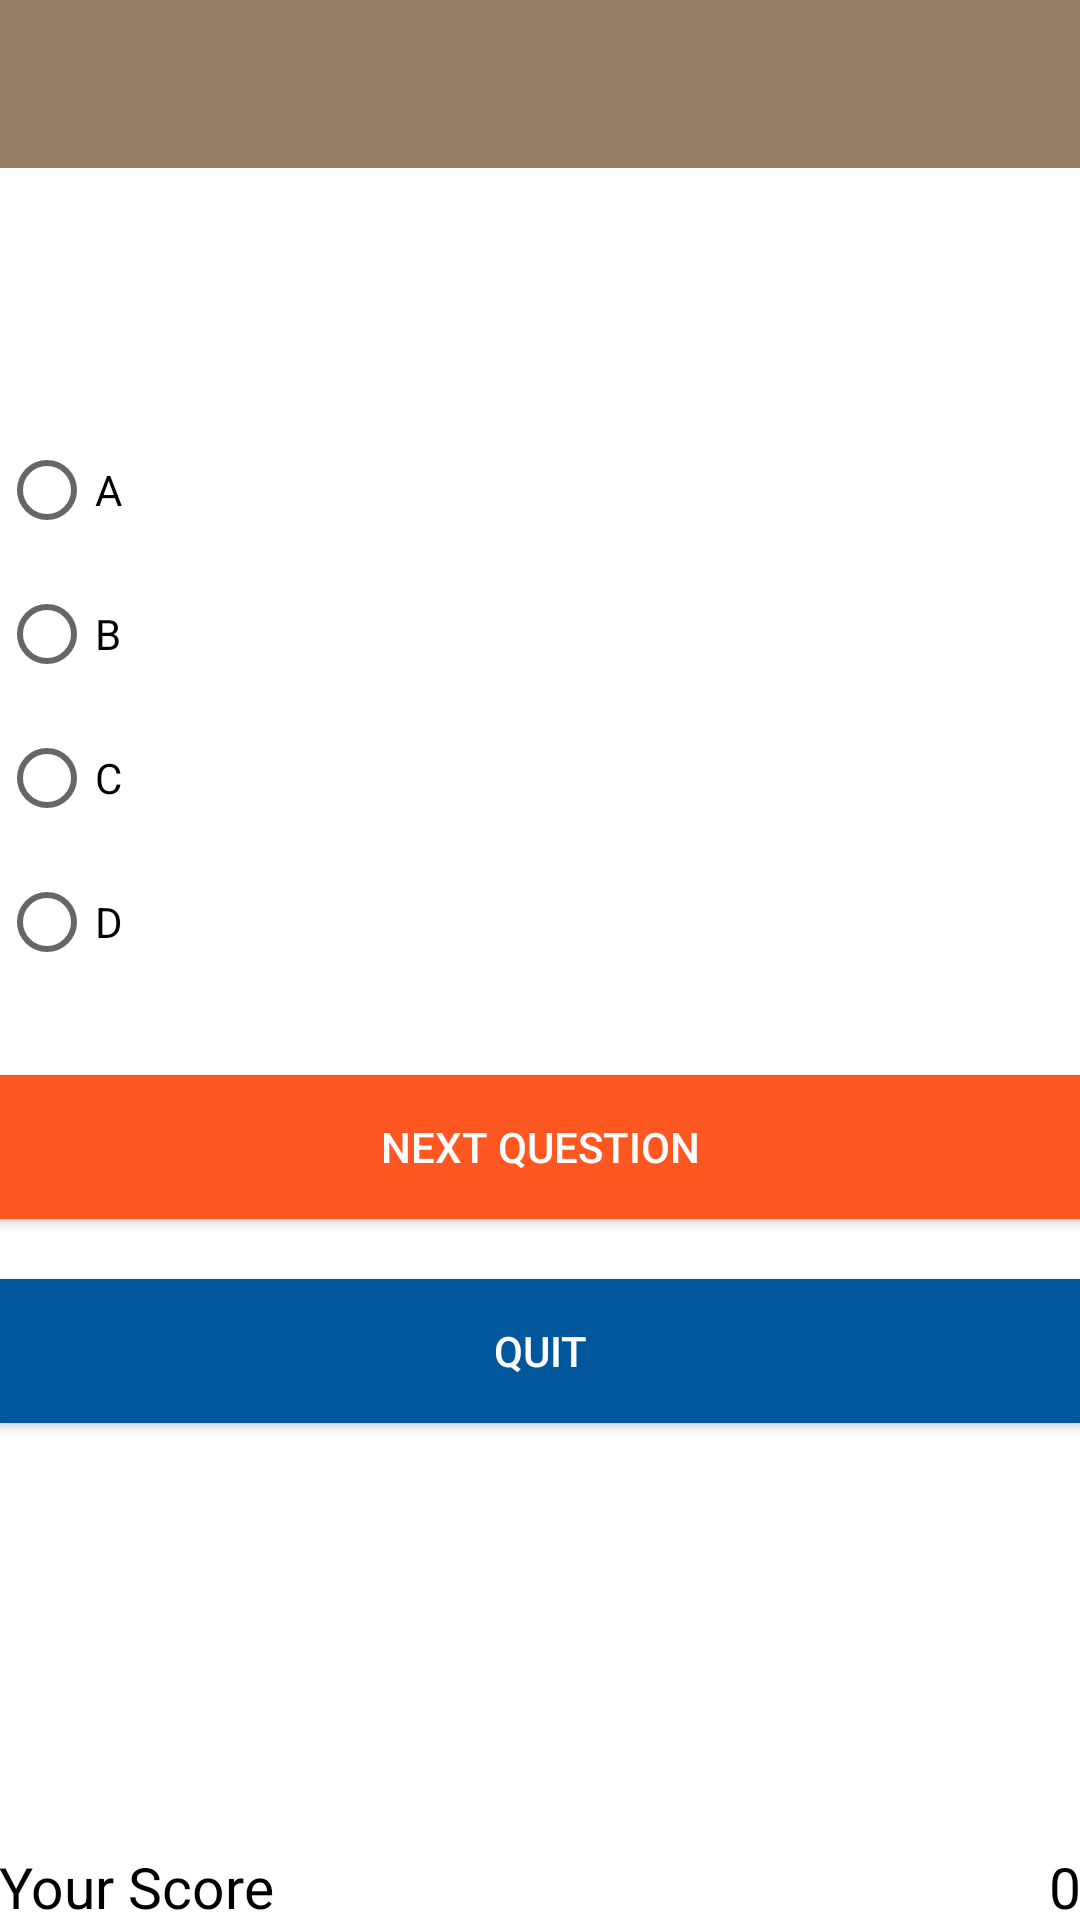

This screen was rendered from an Android layout file. Write that file and the resources it references.
<!-- AndroidManifest.xml: activity theme AppTheme.NoActionBar -->
<!-- res/layout/activity_analytic_article.xml -->
<androidx.constraintlayout.widget.ConstraintLayout xmlns:android="http://schemas.android.com/apk/res/android"
    xmlns:app="http://schemas.android.com/apk/res-auto"
    xmlns:tools="http://schemas.android.com/tools"
    android:layout_width="match_parent"
    android:layout_height="match_parent"
    app:layout_constraintLeft_toLeftOf="parent"
    app:layout_constraintRight_toRightOf="parent"
    app:layout_constraintTop_toTopOf="parent">

    <androidx.appcompat.widget.Toolbar
        android:id="@+id/toolbar_article_analytic"
        android:layout_width="0dp"
        android:layout_height="56dp"
        android:background="?attr/colorPrimary"
        android:theme="@style/ThemeOverlay.AppCompat.Dark.ActionBar"
        app:layout_constraintLeft_toLeftOf="parent"
        app:layout_constraintRight_toRightOf="parent"
        app:layout_constraintTop_toTopOf="parent" />


    <RelativeLayout xmlns:android="http://schemas.android.com/apk/res/android"
        xmlns:tools="http://schemas.android.com/tools"
        android:layout_width="match_parent"
        android:layout_height="match_parent"
        app:layout_constraintLeft_toLeftOf="@+id/toolbar_article_analytic"
        app:layout_constraintRight_toRightOf="@+id/toolbar_article_analytic"
        app:layout_constraintTop_toBottomOf="@+id/toolbar_article_analytic"
        app:layout_constraintStart_toStartOf="parent"
        app:layout_constraintEnd_toEndOf="parent"
        android:paddingBottom="@dimen/hiad_16_dp"
        android:paddingLeft="@dimen/hiad_16_dp"
        android:paddingRight="@dimen/hiad_16_dp"
        android:paddingTop="100dp">

        <TextView
            android:layout_width="wrap_content"
            android:layout_height="wrap_content"
            android:textAppearance="?android:attr/textAppearanceLarge"
            android:id="@+id/txt_question"
            android:layout_marginBottom="10dp"
            android:layout_alignParentLeft="true"
            android:layout_alignParentStart="true" />


        <RadioGroup
            android:layout_width="wrap_content"
            android:layout_height="wrap_content"
            android:layout_below="@+id/txt_question"
            android:id="@+id/rdg_options"
            android:clickable="true"
            android:layout_centerVertical="true">


            <RadioButton
                android:layout_width="wrap_content"
                android:layout_height="wrap_content"
                android:text="A"
                android:id="@+id/rdb_opt1"
                android:checked="false"
                />

            <RadioButton
                android:layout_width="wrap_content"
                android:layout_height="wrap_content"
                android:text="B"
                android:id="@+id/rdb_opt2"
                android:checked="false" />

            <RadioButton
                android:layout_width="wrap_content"
                android:layout_height="wrap_content"
                android:text="C"
                android:id="@+id/rdb_opt3"
                android:checked="false" />

            <RadioButton
                android:layout_width="wrap_content"
                android:layout_height="wrap_content"
                android:text="D"
                android:id="@+id/rdb_opt4"
                android:checked="false" />

        </RadioGroup>

        <Button
            android:layout_width="match_parent"
            android:layout_height="wrap_content"
            android:text="@string/next_question_button"
            android:id="@+id/btn_nxt_question"
            android:layout_marginTop="27dp"
            android:layout_below="@+id/rdg_options"
            android:layout_alignParentRight="true"
            android:layout_alignParentEnd="true"
            android:background="#FF5722"
            android:textColor="#ffffff"/>

        <Button
            android:layout_width="match_parent"
            android:layout_height="wrap_content"
            android:text="@string/quit_button"
            android:id="@+id/btn_quit"
            android:layout_marginTop="20dp"
            android:layout_below="@+id/btn_nxt_question"
            android:layout_alignParentRight="true"
            android:layout_alignParentEnd="true"
            android:background="#01579B"
            android:textColor="#ffffff" />



        <TextView
            android:layout_width="wrap_content"
            android:layout_height="24dp"
            android:textAppearance="@color/abc_background_cache_hint_selector_material_dark"
            android:text="@string/score_title"
            android:id="@+id/txt_score"
            android:textColor="#000000"
            android:textSize="19dp"
            android:layout_alignParentBottom="true"
            android:layout_alignParentLeft="true"/>

        <TextView
            android:layout_width="wrap_content"
            android:layout_height="24dp"
            android:textAppearance="@color/abc_background_cache_hint_selector_material_dark"
            android:id="@+id/txt_score_value"
            android:text="0"
            android:textColor="#000000"
            android:layout_alignParentBottom="true"
            android:textAlignment="center"
            android:layout_alignParentRight="true"
            android:textSize="19dp" />

    </RelativeLayout>


</androidx.constraintlayout.widget.ConstraintLayout>
<!-- resources referenced by this layout -->
<resources>
  <string name="next_question_button">Next Question</string>
  <string name="quit_button">Quit</string>
  <string name="score_title">Your Score</string>
  <style name="AppTheme.NoActionBar">
          <item name="windowActionBar">false</item>
          <item name="windowNoTitle">true</item>
      </style>
</resources>
